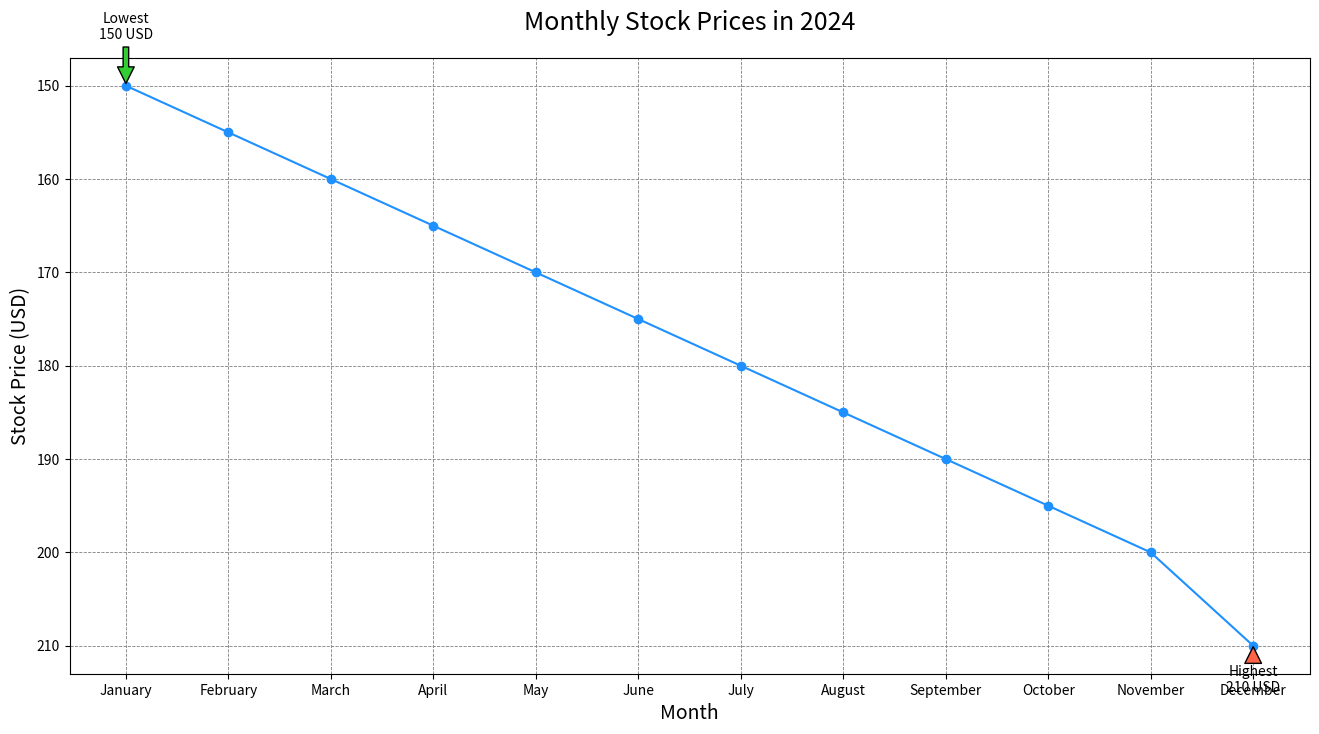

This figure's Python source:

import matplotlib.pyplot as plt

# Data points
months = ["January", "February", "March", "April", "May", "June",
          "July", "August", "September", "October", "November", "December"]
stock_prices = [150, 155, 160, 165, 170, 175, 180, 185, 190, 195, 200, 210]

# Creating the line chart
plt.figure(figsize=(16, 8))

plt.plot(months, stock_prices, color="#1E90FF", marker='o')  # Using a specific color code

# Annotating the highest and lowest stock prices
plt.annotate('Highest\n210 USD', xy=("December", 210), xytext=("December", 215),
             arrowprops=dict(facecolor='#FF6347', shrink=0.05), ha='center')
plt.annotate('Lowest\n150 USD', xy=("January", 150), xytext=("January", 145),
             arrowprops=dict(facecolor='#32CD32', shrink=0.05), ha='center')

# Title and labels
plt.title("Monthly Stock Prices in 2024", fontsize=18, pad=20)
plt.xlabel("Month", fontsize=14)
plt.ylabel("Stock Price (USD)", fontsize=14)

# Customizing the grid
plt.grid(True, which='major', linestyle='--', linewidth=0.6, color='grey')

# Invert y-axis
plt.gca().invert_yaxis()

# Show the plot
plt.show()
